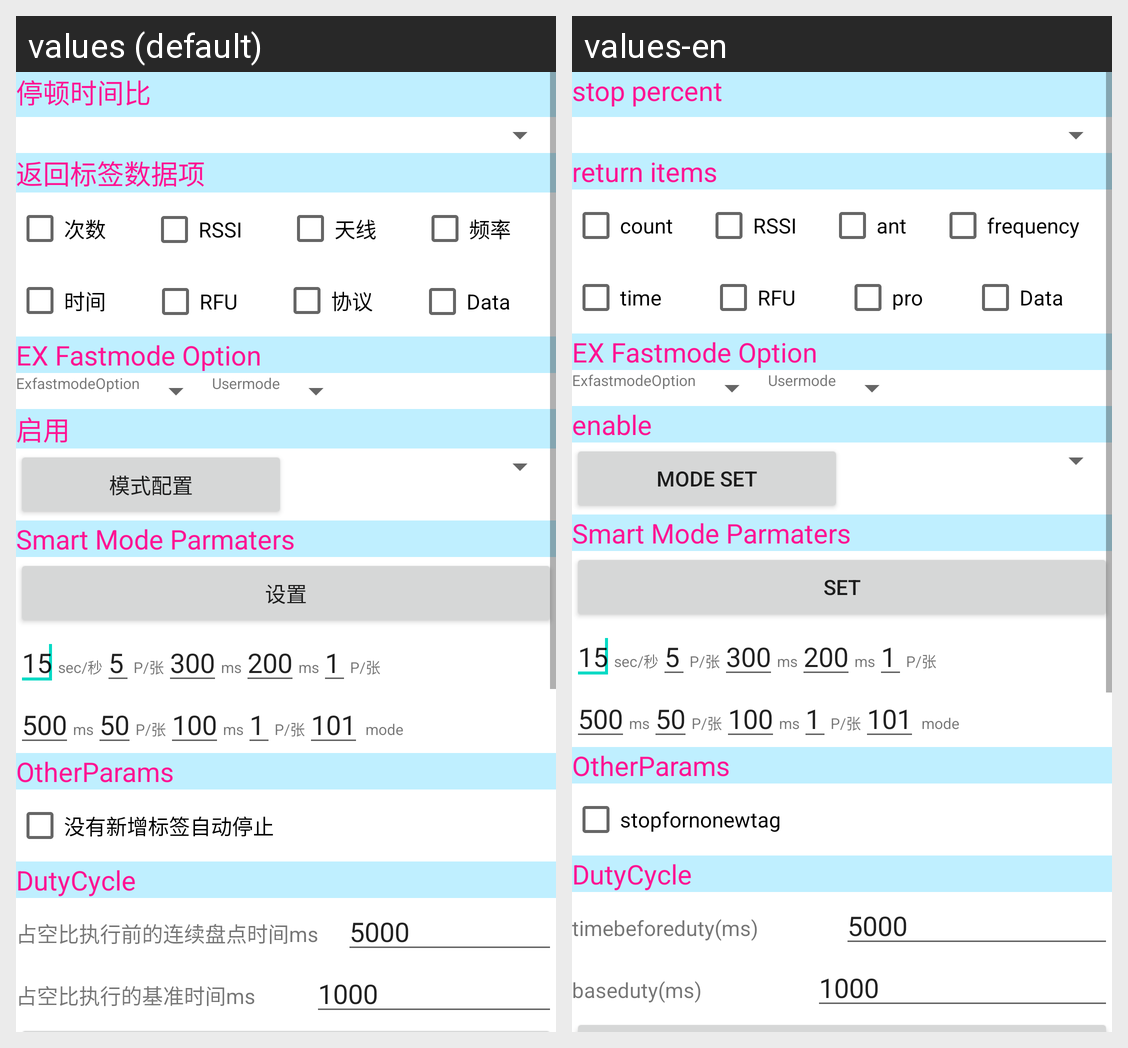

For this localized Android screen grid, give each drawn string resource with its value in every locale shown.
Android screen res/layout/tab4_tablelayout_quickly.xml rendered under 2 locales, left to right: values (default), values-en. Device: Nexus 5 (rendered at 1080×1920; each locale shown at half size, 540×960, under a caption strip naming it); theme AppTheme.
Strings drawn on this screen, with the default value and each locale's value (text and hints the layout hard-codes, and strings that could not be matched under every locale, appear in the picture but are not listed):

tab4_qk_textView_tempu
  values: 停顿时间比
  values-en: stop percent

tab4_qk_textView_returnitem
  values: 返回标签数据项
  values-en: return items

tab4_qk_TextView_count
  values: 次数
  values-en: count

str_ant
  values: 天线
  values-en: ant

tab4_fre_TextView_tb4fre
  values: 频率
  values-en: frequency

tab4_qk_TextView_time
  values: 时间
  values-en: time

tab4_qk_TextView_pro
  values: 协议
  values-en: pro

str_enable
  values: 启用
  values-en: enable

Constr_invenmode
  values: 模式配置
  values-en: mode set

str_paramset
  values: 设置
  values-en: set

tab4_qk_stoputilno
  values: 没有新增标签自动停止
  values-en: stopfornonewtag

tab4_qk_spbeforetime
  values: 占空比执行前的连续盘点时间ms
  values-en: timebeforeduty(ms)

tab4_qk_spbasetime
  values: 占空比执行的基准时间ms
  values-en: baseduty(ms)
